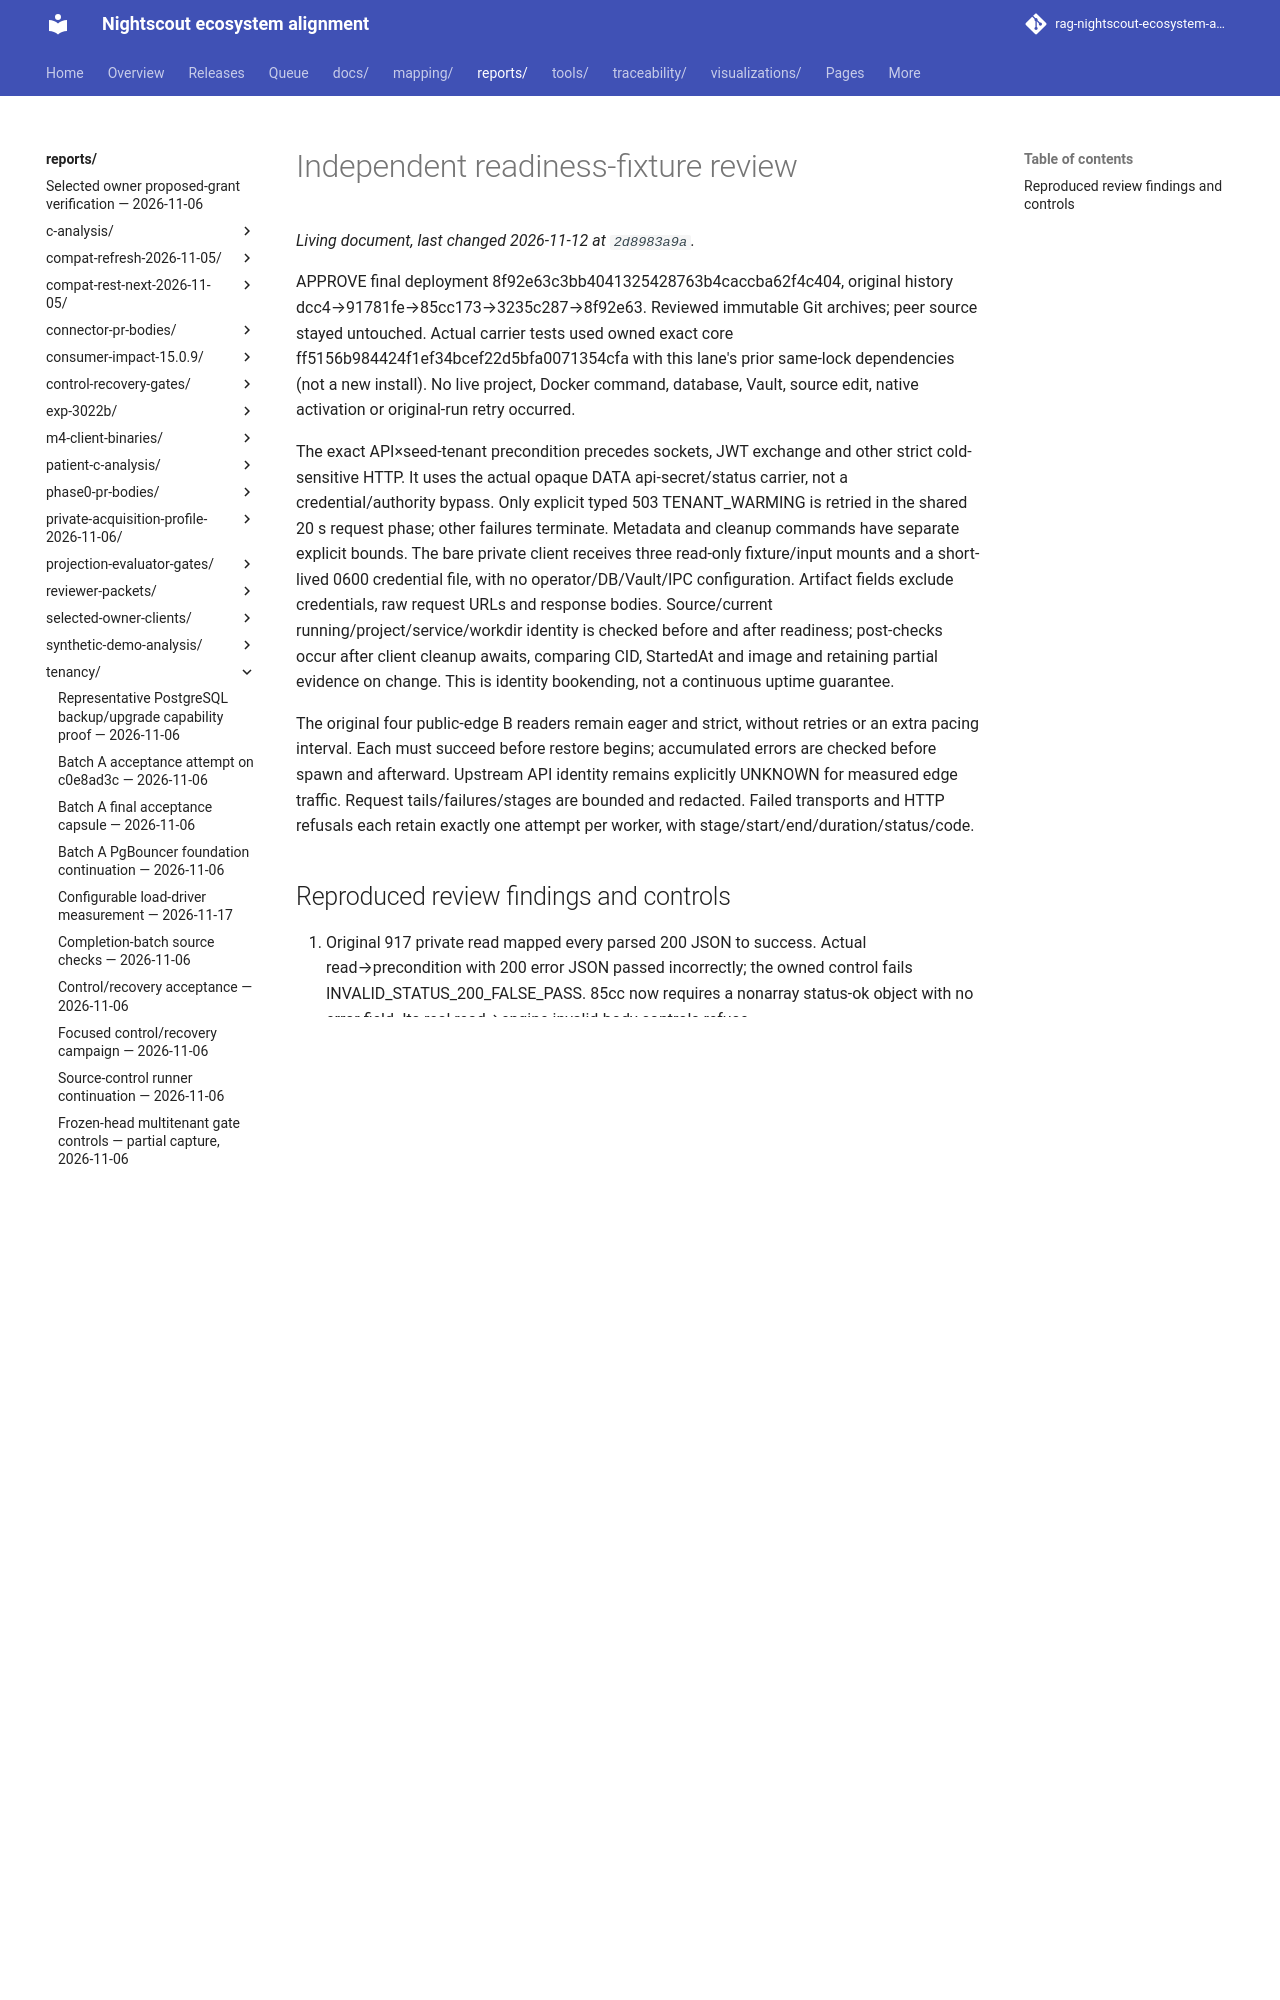

repository: bewest/rag-nightscout-ecosystem-alignment · page: reports/tenancy/api-readiness-continuity-2026-11-12/independent-fixture-review/index.html · generator: mkdocs

# Independent readiness-fixture review

APPROVE final deployment 8f92e63c3bb4041325428763b4caccba62f4c404, original
history dcc4→91781fe→85cc173→3235c287→8f92e63. Reviewed immutable Git archives;
peer source stayed untouched. Actual carrier tests used owned exact core
ff5156b984424f1ef34bcef22d5bfa0071354cfa with this lane's prior same-lock
dependencies (not a new install). No live project, Docker command, database,
Vault, source edit, native activation or original-run retry occurred.
